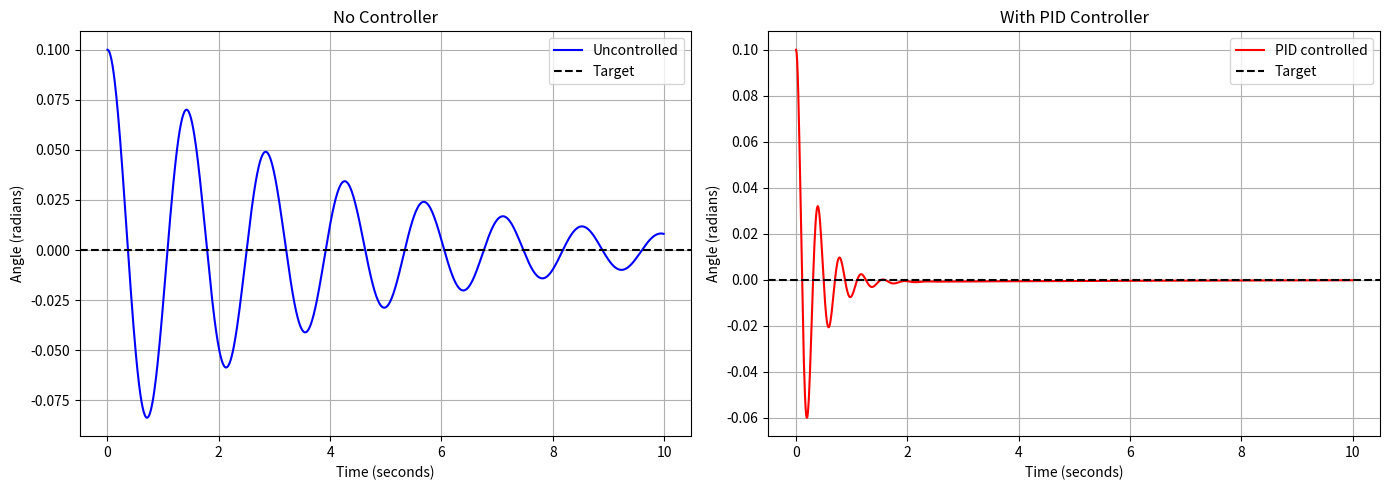

Here is the Python script that generated this plot:
import numpy as np
import matplotlib.pyplot as plt
from scipy.integrate import solve_ivp

# Pendulum parameters
g = 9.81  # gravity (m/s²)
L = 0.5   # length of pendulum (meters)
m = 0.1   # mass at the tip (kg)
b = 0.05  # damping (friction)

# Uncontrolled pendulum
def pendulum(t, y):
    theta = y[0]
    omega = y[1]
    dtheta = omega
    domega = -(g/L)*np.sin(theta) - (b/m)*omega
    return [dtheta, domega]

# PID Controller
class PIDController:
    def __init__(self, Kp, Ki, Kd):
        self.Kp = Kp
        self.Ki = Ki
        self.Kd = Kd
        self.integral = 0
        self.prev_error = 0

    def compute(self, error, dt):
        self.integral += error * dt
        derivative = (error - self.prev_error) / dt
        output = self.Kp*error + self.Ki*self.integral + self.Kd*derivative
        self.prev_error = error
        return output

# Pendulum with PID control
def pendulum_pid(t, y, pid, dt):
    theta = y[0]
    omega = y[1]
    error = 0 - theta
    force = pid.compute(error, dt)
    dtheta = omega
    domega = -(g/L)*np.sin(theta) - (b/m)*omega + (force/m*L)
    return [dtheta, domega]

# Starting conditions
theta0 = 0.1
omega0 = 0.0
y0 = [theta0, omega0]

# Time setup
t_start = 0
t_end = 10
dt = 0.01
t_eval = np.arange(t_start, t_end, dt)

# Uncontrolled simulation
solution_uncontrolled = solve_ivp(pendulum, (t_start, t_end), y0, t_eval=t_eval)
t_unc = solution_uncontrolled.t
theta_unc = solution_uncontrolled.y[0]

# PID simulation
pid = PIDController(Kp=50, Ki=1, Kd=10)
solution_pid = solve_ivp(
    lambda t, y: pendulum_pid(t, y, pid, dt),
    (t_start, t_end),
    y0,
    t_eval=t_eval
)
t_pid = solution_pid.t
theta_pid = solution_pid.y[0]

# Plot both side by side
fig, (ax1, ax2) = plt.subplots(1, 2, figsize=(14, 5))

ax1.plot(t_unc, theta_unc, color='blue', label='Uncontrolled')
ax1.axhline(y=0, color='black', linestyle='--', label='Target')
ax1.set_title('No Controller')
ax1.set_xlabel('Time (seconds)')
ax1.set_ylabel('Angle (radians)')
ax1.legend()
ax1.grid(True)

ax2.plot(t_pid, theta_pid, color='red', label='PID controlled')
ax2.axhline(y=0, color='black', linestyle='--', label='Target')
ax2.set_title('With PID Controller')
ax2.set_xlabel('Time (seconds)')
ax2.set_ylabel('Angle (radians)')
ax2.legend()
ax2.grid(True)

plt.tight_layout()
plt.show()
